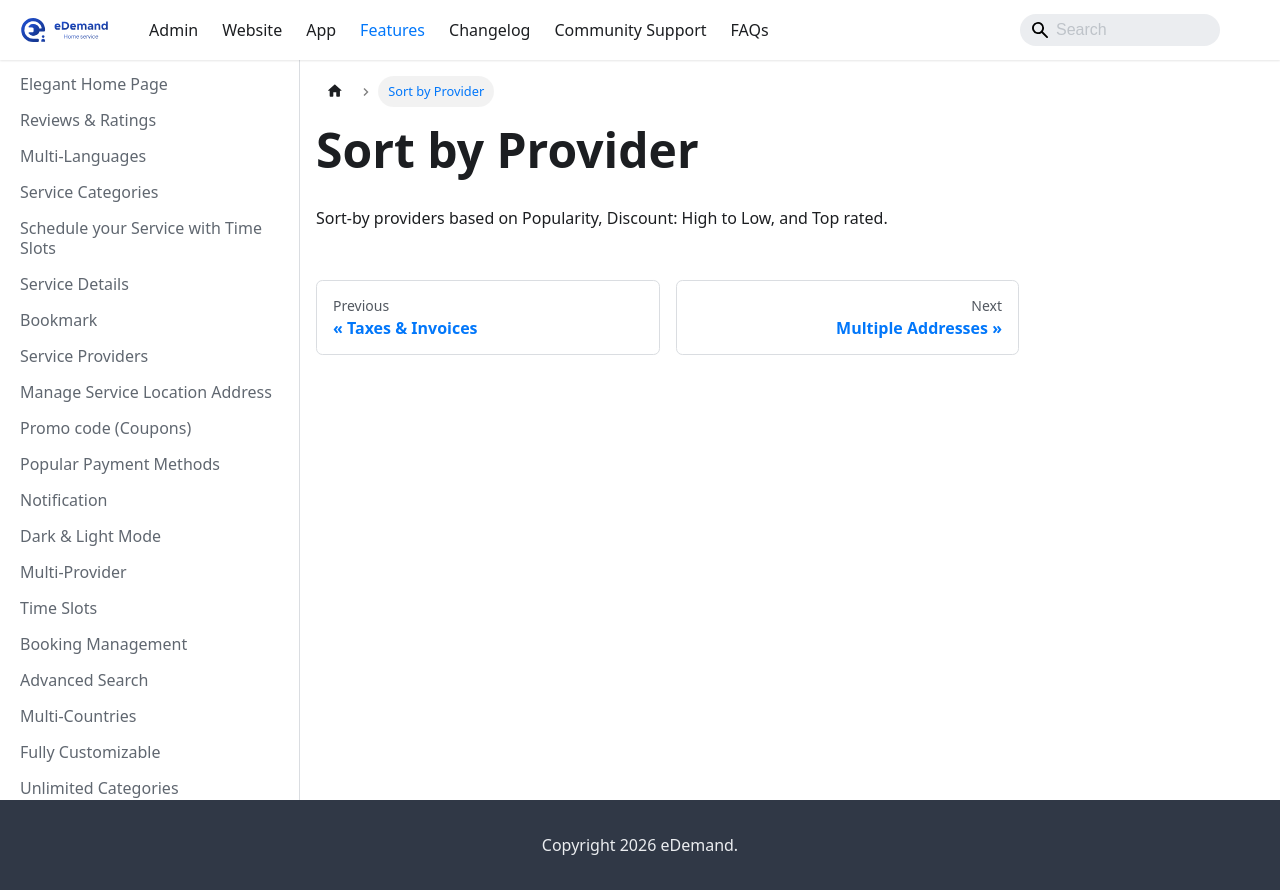

repository: WRTeam-in/eDemand-Doc · page: docs/features/sort-by-provider/index.html · generator: docusaurus

---
sidebar_position: 24
---
# Sort by Provider

Sort-by providers based on Popularity, Discount: High to Low, and Top rated.
